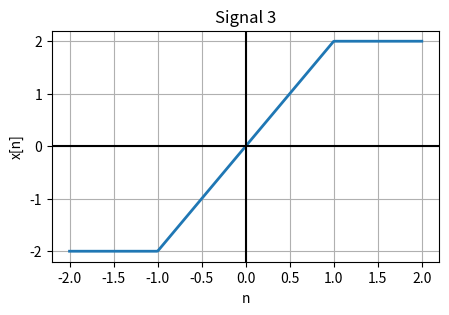

Recreate this plot in Python.
import numpy as np
import matplotlib.pyplot as plt 
n3 = np.linspace(-2, 2, 400)
x3 = np.piecewise( n3,[n3 < -1,(n3 >= -1) & (n3 <= 1),
    (n3 > 1) & (n3 <= 2)],[-2,lambda n: 2*n, 2])
plt.figure(figsize=(5,3)) 
plt.plot(n3, x3, linewidth=2) 
plt.axhline(0, color='black') 
plt.axvline(0, color='black') 
plt.title("Signal 3") 
plt.xlabel("n")
plt.ylabel("x[n]")
plt.grid(True)
plt.show()
